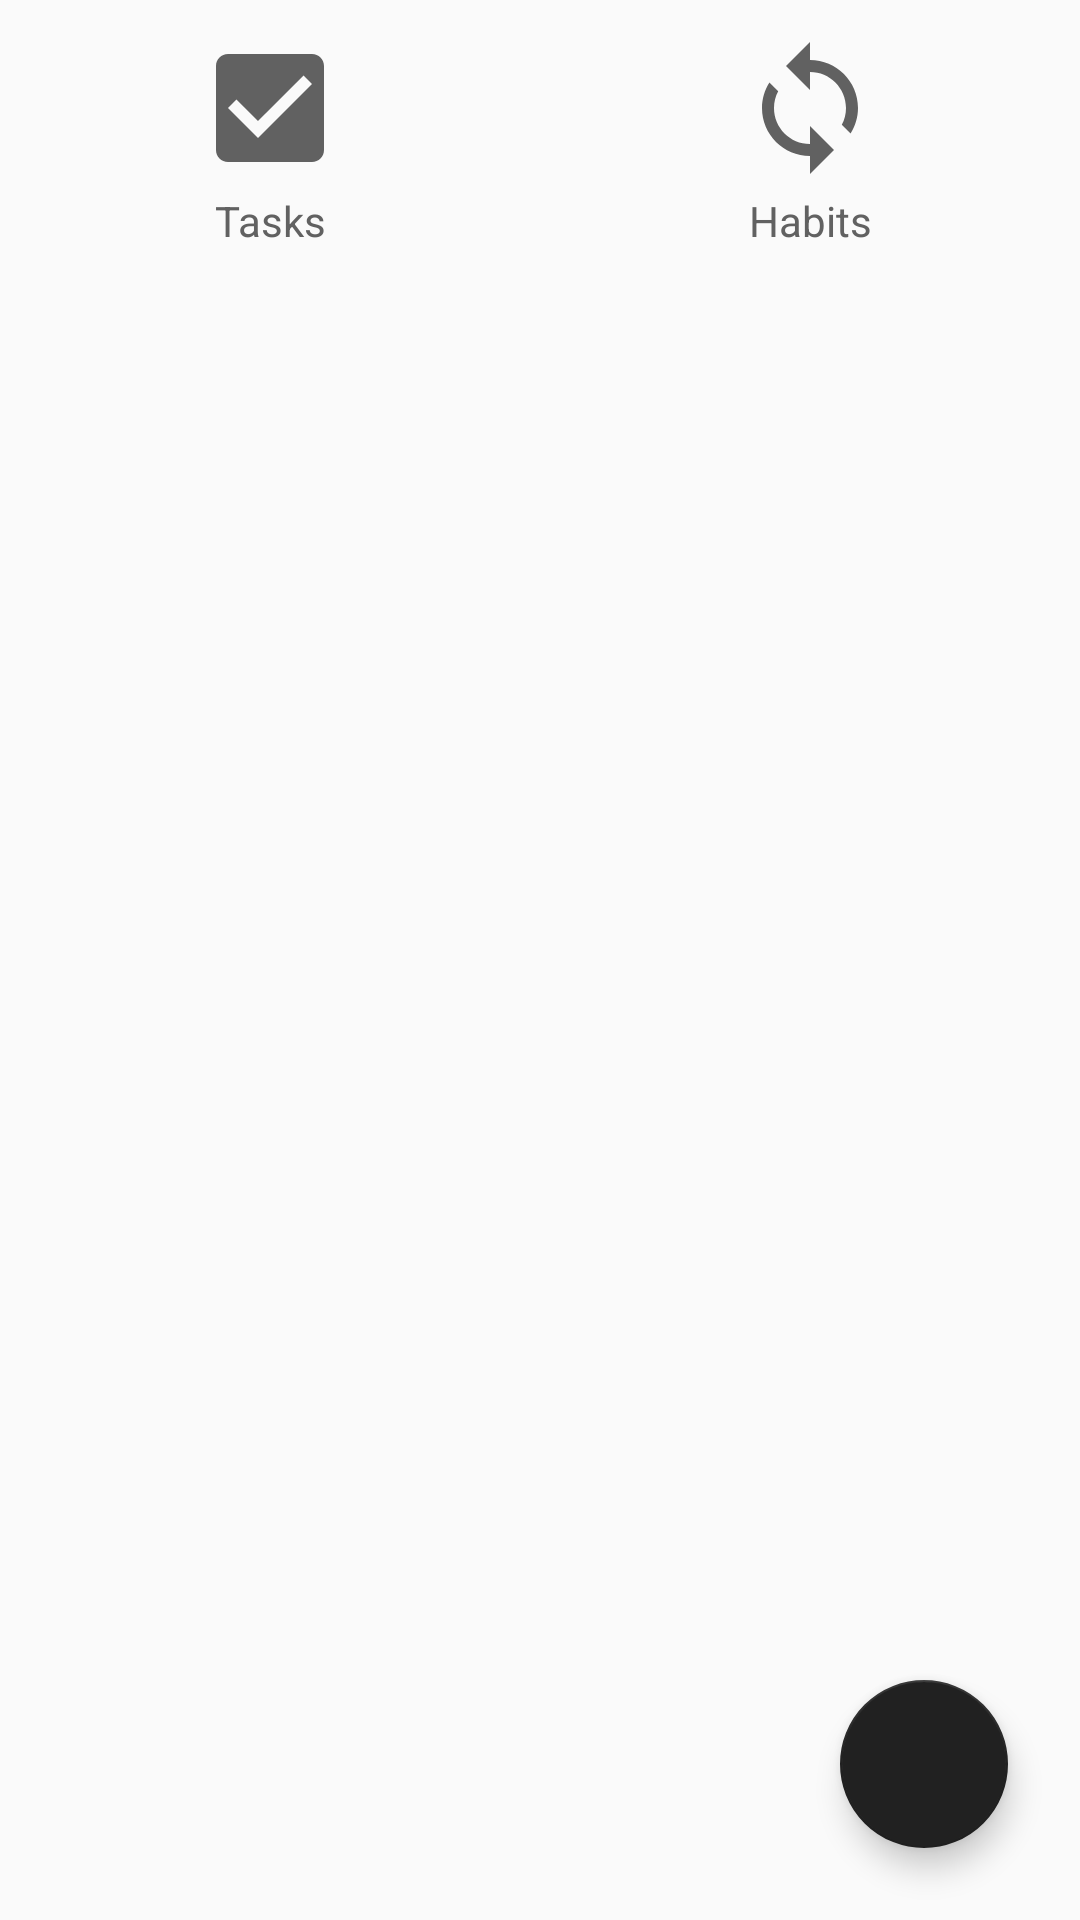

Layout XML and referenced resources for this Android screen:
<!-- AndroidManifest.xml: application theme AppTheme -->
<!-- res/layout/fragment_dashboard_today.xml -->
<?xml version="1.0" encoding="utf-8"?>
<android.support.constraint.ConstraintLayout
    xmlns:android="http://schemas.android.com/apk/res/android"
    xmlns:app="http://schemas.android.com/apk/res-auto"
    android:backgroundTint="?attr/colorPrimary"
    android:layout_width="match_parent"
    android:layout_height="match_parent">

    <LinearLayout
        android:id="@+id/fragment_dashboard_today_ll_tasks"
        android:layout_width="0dp"
        android:layout_height="wrap_content"
        android:orientation="vertical"
        app:layout_constraintWidth_default="percent"
        app:layout_constraintWidth_percent=".5"
        app:layout_constraintTop_toTopOf="parent"
        app:layout_constraintStart_toStartOf="parent"
        app:layout_constraintEnd_toStartOf="@id/fragment_dashboard_today_ll_habits">

        <ImageView
            android:id="@+id/fragment_dashboard_today_iv_tasks"
            android:layout_width="wrap_content"
            android:layout_height="wrap_content"
            android:layout_gravity="center"
            android:layout_marginTop="@dimen/margin_md"
            android:layout_marginBottom="@dimen/margin_xs"
            android:src="@drawable/ic_tasks_filled_48dp"
            android:tint="?android:attr/textColor"/>

        <TextView
            android:id="@+id/fragment_dashboard_today_tv_tasks"
            android:layout_width="match_parent"
            android:layout_height="wrap_content"
            android:textAlignment="center"
            android:layout_marginBottom="@dimen/margin_md"
            android:textColor="?android:attr/textColor"
            android:text="Tasks"/>

    </LinearLayout>

    <LinearLayout
        android:id="@+id/fragment_dashboard_today_ll_habits"
        android:layout_width="0dp"
        android:layout_height="wrap_content"
        android:orientation="vertical"
        app:layout_constraintWidth_default="percent"
        app:layout_constraintWidth_percent=".5"
        app:layout_constraintTop_toTopOf="parent"
        app:layout_constraintStart_toEndOf="@id/fragment_dashboard_today_ll_tasks"
        app:layout_constraintEnd_toEndOf="parent">

        <ImageView
            android:id="@+id/fragment_dashboard_today_iv_habits"
            android:layout_width="wrap_content"
            android:layout_height="wrap_content"
            android:layout_gravity="center"
            android:layout_marginTop="@dimen/margin_md"
            android:layout_marginBottom="@dimen/margin_xs"
            android:src="@drawable/ic_habits_48dp"
            android:tint="?android:attr/textColor"/>

        <TextView
            android:id="@+id/fragment_dashboard_today_tv_habits"
            android:layout_width="match_parent"
            android:layout_height="wrap_content"
            android:textAlignment="center"
            android:layout_marginBottom="@dimen/margin_md"
            android:textColor="?android:attr/textColor"
            android:text="Habits"/>

    </LinearLayout>

    <ListView
        android:id="@+id/fragment_dashboard_today_lv_details"
        android:layout_width="match_parent"
        android:layout_height="0dp"
        android:layout_margin="@dimen/margin_xs"
        android:divider="@null"
        android:dividerHeight="@dimen/margin_sm"
        android:gravity="center"
        android:text=""
        android:textColor="?android:attr/textColorTertiary"
        app:layout_constraintHorizontal_bias="0.0"
        app:layout_constraintTop_toBottomOf="@id/fragment_dashboard_today_ll_tasks"
        app:layout_constraintBottom_toBottomOf="parent"
        app:layout_constraintStart_toStartOf="parent"
        app:layout_constraintEnd_toEndOf="parent"
        app:layout_constraintVertical_bias="0.0">

    </ListView>

    <android.support.design.widget.FloatingActionButton
        android:id="@+id/fragment_dashboard_today_fab_add"
        android:layout_width="wrap_content"
        android:layout_height="wrap_content"
        android:layout_margin="@dimen/margin_xl"
        android:src="@drawable/ic_add_circular_filled_24dp"
        android:tint="?android:attr/textColorTertiary"
        app:rippleColor="?android:attr/textColorPrimary"
        app:layout_constraintBottom_toBottomOf="parent"
        app:layout_constraintEnd_toEndOf="parent"/>

</android.support.constraint.ConstraintLayout>
<!-- resources referenced by this layout -->
<resources>
  <dimen name="margin_md">12dp</dimen>
  <dimen name="margin_sm">8dp</dimen>
  <dimen name="margin_xl">24dp</dimen>
  <dimen name="margin_xs">4dp</dimen>
  <!-- drawable ic_habits_48dp (drawable) -->
  <vector
      xmlns:android="http://schemas.android.com/apk/res/android"
      android:width="48dp"
      android:height="48dp"
      android:viewportWidth="24.0"
      android:viewportHeight="24.0">
  
      <path
          android:fillColor="#FF000000"
          android:pathData="M12,4L12,1L8,5l4,4L12,6c3.31,0 6,2.69 6,6 0,1.01 -0.25,1.97 -0.7,2.8l1.46,1.46C19.54,15.03 20,13.57 20,12c0,-4.42 -3.58,-8 -8,-8zM12,18c-3.31,0 -6,-2.69 -6,-6 0,-1.01 0.25,-1.97 0.7,-2.8L5.24,7.74C4.46,8.97 4,10.43 4,12c0,4.42 3.58,8 8,8v3l4,-4 -4,-4v3z"/>
  </vector>
  <!-- drawable ic_tasks_filled_48dp (drawable) -->
  <vector
      xmlns:android="http://schemas.android.com/apk/res/android"
      android:width="48dp"
      android:height="48dp"
      android:viewportWidth="24.0"
      android:viewportHeight="24.0">
  
      <path
          android:fillColor="#FF000000"
          android:pathData="M19,3L5,3c-1.11,0 -2,0.9 -2,2v14c0,1.1 0.89,2 2,2h14c1.11,0 2,-0.9 2,-2L21,5c0,-1.1 -0.89,-2 -2,-2zM10,17l-5,-5 1.41,-1.41L10,14.17l7.59,-7.59L19,8l-9,9z"/>
  </vector>
  <style name="AppTheme" parent="Theme.AppCompat.DayNight">
          
          
          <item name="color">@color/gray100</item>
  
          
          
          <item name="colorAccent">@color/gray900</item>
  
          
          
          <item name="colorPrimary">@color/gray700</item>
  
          
          
          <item name="colorPrimaryDark">@color/gray700</item>
  
          
          
          <item name="colorSecondary">@color/gray300</item>
  
          
          
          
          
          <item name="android:textColor">@color/gray700</item>
  
          
          
          
          <item name="android:textColorPrimary">@color/gray500</item>
  
          
          <item name="android:textColorSecondary">@color/gray700</item>
  
          
          
          <item name="android:textColorTertiary">@color/gray100</item>
      </style>
  <color name="gray100">#F5F5F5</color>
  <color name="gray900">#212121</color>
  <color name="gray700">#616161</color>
  <color name="gray300">#E0E0E0</color>
  <color name="gray500">#9E9E9E</color>
</resources>
